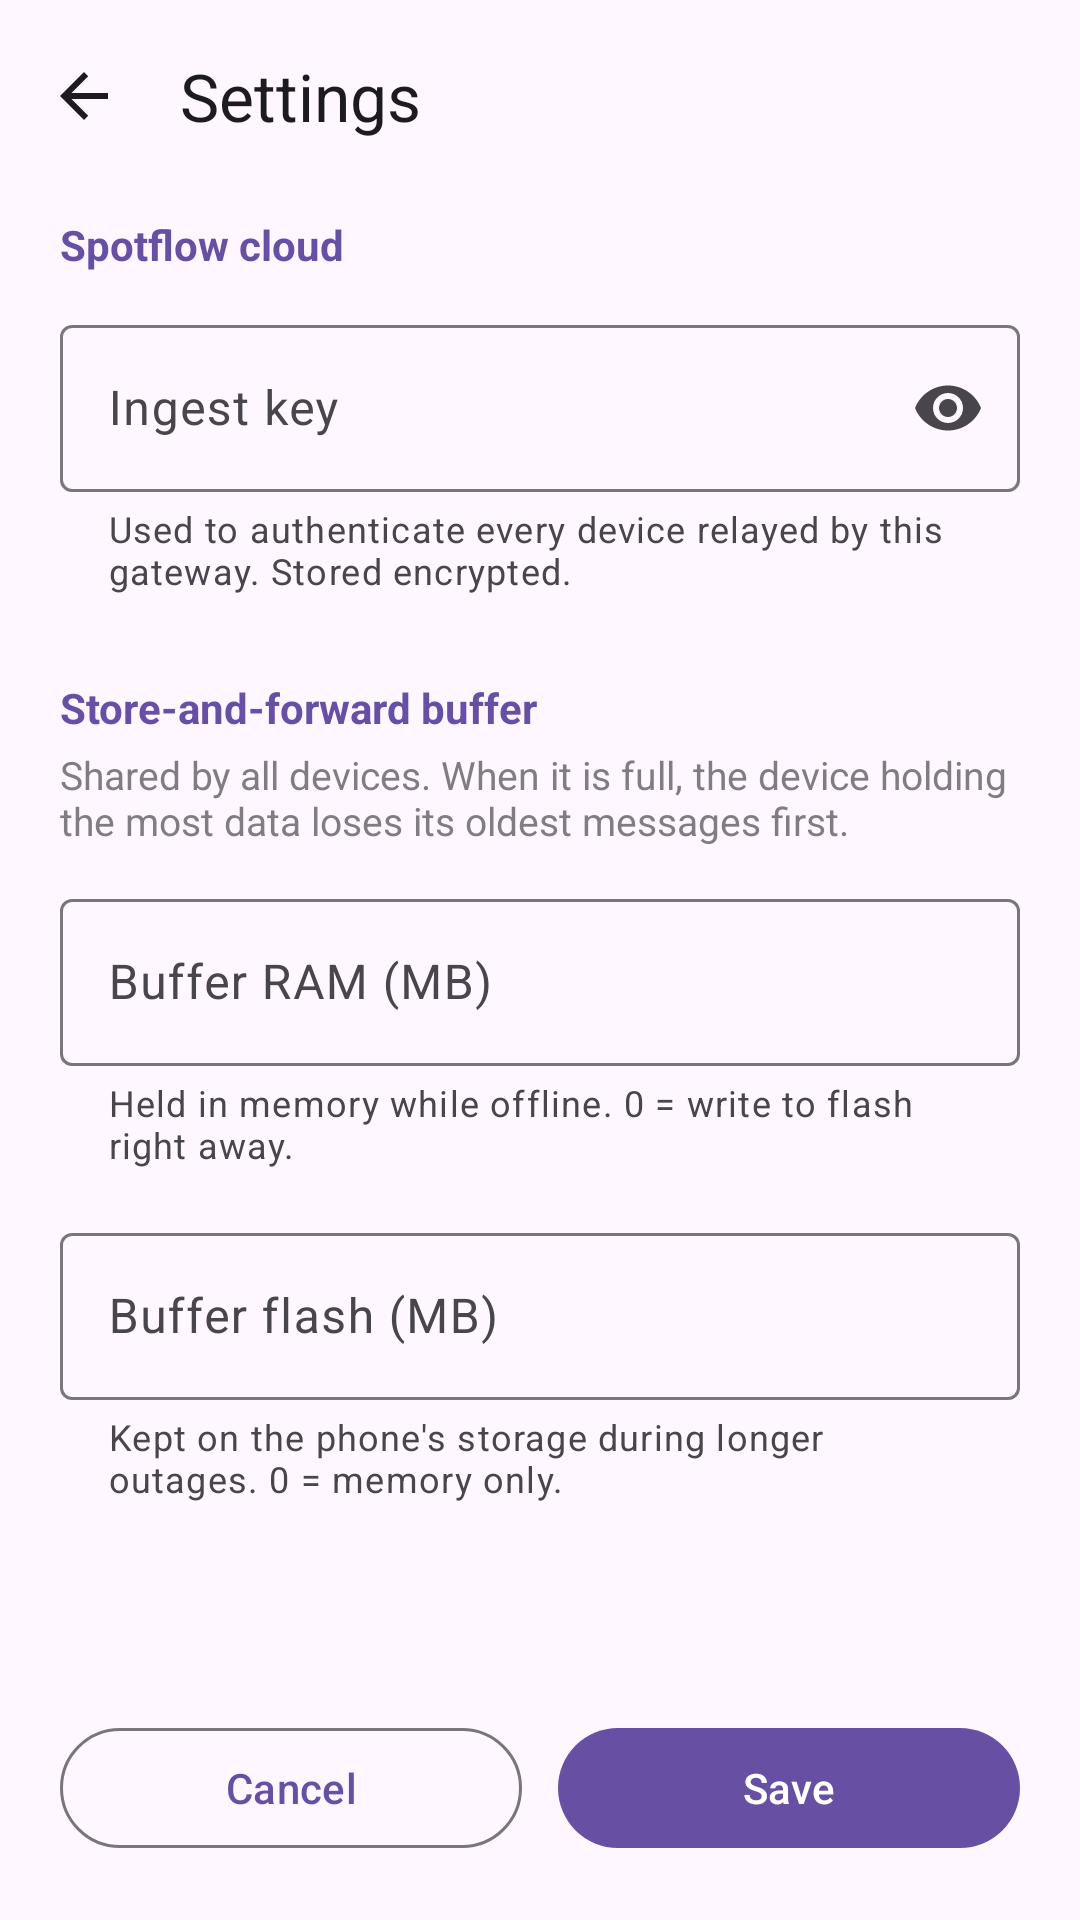

Android layout source for this screen:
<!-- AndroidManifest.xml: application theme Theme.SpotflowGateway -->
<!-- res/layout/activity_settings.xml -->
<?xml version="1.0" encoding="utf-8"?>
<LinearLayout xmlns:android="http://schemas.android.com/apk/res/android"
    xmlns:app="http://schemas.android.com/apk/res-auto"
    android:layout_width="match_parent"
    android:layout_height="match_parent"
    android:orientation="vertical">

    
    <com.google.android.material.appbar.MaterialToolbar
        android:id="@+id/toolbar"
        android:layout_width="match_parent"
        android:layout_height="?attr/actionBarSize"
        app:navigationContentDescription="@string/back"
        app:navigationIcon="@drawable/ic_arrow_back"
        app:title="@string/settings" />

    <ScrollView
        android:layout_width="match_parent"
        android:layout_height="0dp"
        android:layout_weight="1">

        <LinearLayout
            android:layout_width="match_parent"
            android:layout_height="wrap_content"
            android:orientation="vertical"
            android:paddingHorizontal="20dp"
            android:paddingTop="8dp"
            android:paddingBottom="20dp">

            
            <TextView
                android:id="@+id/runningNote"
                android:layout_width="match_parent"
                android:layout_height="wrap_content"
                android:layout_marginBottom="20dp"
                android:background="?attr/colorSecondaryContainer"
                android:padding="12dp"
                android:text="@string/settings_apply_on_restart"
                android:textColor="?attr/colorOnSecondaryContainer"
                android:textSize="14sp"
                android:visibility="gone" />

            
            <TextView
                android:layout_width="wrap_content"
                android:layout_height="wrap_content"
                android:text="@string/section_cloud"
                android:textColor="?attr/colorPrimary"
                android:textSize="14sp"
                android:textStyle="bold" />

            <com.google.android.material.textfield.TextInputLayout
                android:id="@+id/ingestKeyLayout"
                style="@style/Widget.Material3.TextInputLayout.OutlinedBox"
                android:layout_width="match_parent"
                android:layout_height="wrap_content"
                android:layout_marginTop="12dp"
                android:hint="@string/ingest_key_label"
                app:endIconMode="password_toggle"
                app:helperText="@string/ingest_key_help">

                <com.google.android.material.textfield.TextInputEditText
                    android:id="@+id/ingestKey"
                    android:layout_width="match_parent"
                    android:layout_height="wrap_content"
                    android:autofillHints="password"
                    android:inputType="textPassword"
                    android:maxLines="1" />
            </com.google.android.material.textfield.TextInputLayout>

            
            <TextView
                android:layout_width="wrap_content"
                android:layout_height="wrap_content"
                android:layout_marginTop="28dp"
                android:text="@string/section_buffer"
                android:textColor="?attr/colorPrimary"
                android:textSize="14sp"
                android:textStyle="bold" />

            <TextView
                android:layout_width="match_parent"
                android:layout_height="wrap_content"
                android:layout_marginTop="4dp"
                android:alpha="0.7"
                android:text="@string/buffer_section_help"
                android:textSize="13sp" />

            <com.google.android.material.textfield.TextInputLayout
                android:id="@+id/bufferRamLayout"
                style="@style/Widget.Material3.TextInputLayout.OutlinedBox"
                android:layout_width="match_parent"
                android:layout_height="wrap_content"
                android:layout_marginTop="12dp"
                android:hint="@string/buffer_ram_label"
                app:helperText="@string/buffer_ram_help">

                <com.google.android.material.textfield.TextInputEditText
                    android:id="@+id/bufferRamMb"
                    android:layout_width="match_parent"
                    android:layout_height="wrap_content"
                    android:inputType="number"
                    android:maxLines="1" />
            </com.google.android.material.textfield.TextInputLayout>

            <com.google.android.material.textfield.TextInputLayout
                android:id="@+id/bufferFlashLayout"
                style="@style/Widget.Material3.TextInputLayout.OutlinedBox"
                android:layout_width="match_parent"
                android:layout_height="wrap_content"
                android:layout_marginTop="16dp"
                android:hint="@string/buffer_flash_label"
                app:helperText="@string/buffer_flash_help">

                <com.google.android.material.textfield.TextInputEditText
                    android:id="@+id/bufferFlashMb"
                    android:layout_width="match_parent"
                    android:layout_height="wrap_content"
                    android:inputType="number"
                    android:maxLines="1" />
            </com.google.android.material.textfield.TextInputLayout>
        </LinearLayout>
    </ScrollView>

    
    <LinearLayout
        android:layout_width="match_parent"
        android:layout_height="wrap_content"
        android:orientation="horizontal"
        android:paddingHorizontal="20dp"
        android:paddingTop="8dp"
        android:paddingBottom="20dp">

        <com.google.android.material.button.MaterialButton
            android:id="@+id/cancelButton"
            style="@style/Widget.Material3.Button.OutlinedButton"
            android:layout_width="0dp"
            android:layout_height="wrap_content"
            android:layout_marginEnd="6dp"
            android:layout_weight="1"
            android:text="@string/cancel" />

        <com.google.android.material.button.MaterialButton
            android:id="@+id/saveButton"
            android:layout_width="0dp"
            android:layout_height="wrap_content"
            android:layout_marginStart="6dp"
            android:layout_weight="1"
            android:text="@string/save" />
    </LinearLayout>
</LinearLayout>
<!-- resources referenced by this layout -->
<resources>
  <!-- drawable ic_arrow_back (drawable) -->
  <vector xmlns:android="http://schemas.android.com/apk/res/android"
      android:width="24dp"
      android:height="24dp"
      android:autoMirrored="true"
      android:tint="?attr/colorOnSurface"
      android:viewportWidth="24"
      android:viewportHeight="24">
      <path
          android:fillColor="@android:color/white"
          android:pathData="M20,11H7.83l5.59,-5.59L12,4l-8,8 8,8 1.41,-1.41L7.83,13H20v-2z" />
  </vector>
  <string name="back">Back</string>
  <string name="buffer_flash_help">Kept on the phone\'s storage during longer outages. 0 = memory only.</string>
  <string name="buffer_flash_label">Buffer flash (MB)</string>
  <string name="buffer_ram_help">Held in memory while offline. 0 = write to flash right away.</string>
  <string name="buffer_ram_label">Buffer RAM (MB)</string>
  <string name="buffer_section_help">Shared by all devices. When it is full, the device holding the most data loses its oldest messages first.</string>
  <string name="cancel">Cancel</string>
  <string name="ingest_key_help">Used to authenticate every device relayed by this gateway. Stored encrypted.</string>
  <string name="ingest_key_label">Ingest key</string>
  <string name="save">Save</string>
  <string name="section_buffer">Store-and-forward buffer</string>
  <string name="section_cloud">Spotflow cloud</string>
  <string name="settings">Settings</string>
  <string name="settings_apply_on_restart">The gateway is running. Saved changes apply once you restart it from the main screen; devices reconnect within seconds.</string>
  <style name="Theme.SpotflowGateway" parent="Theme.Material3.DayNight.NoActionBar" />
</resources>
